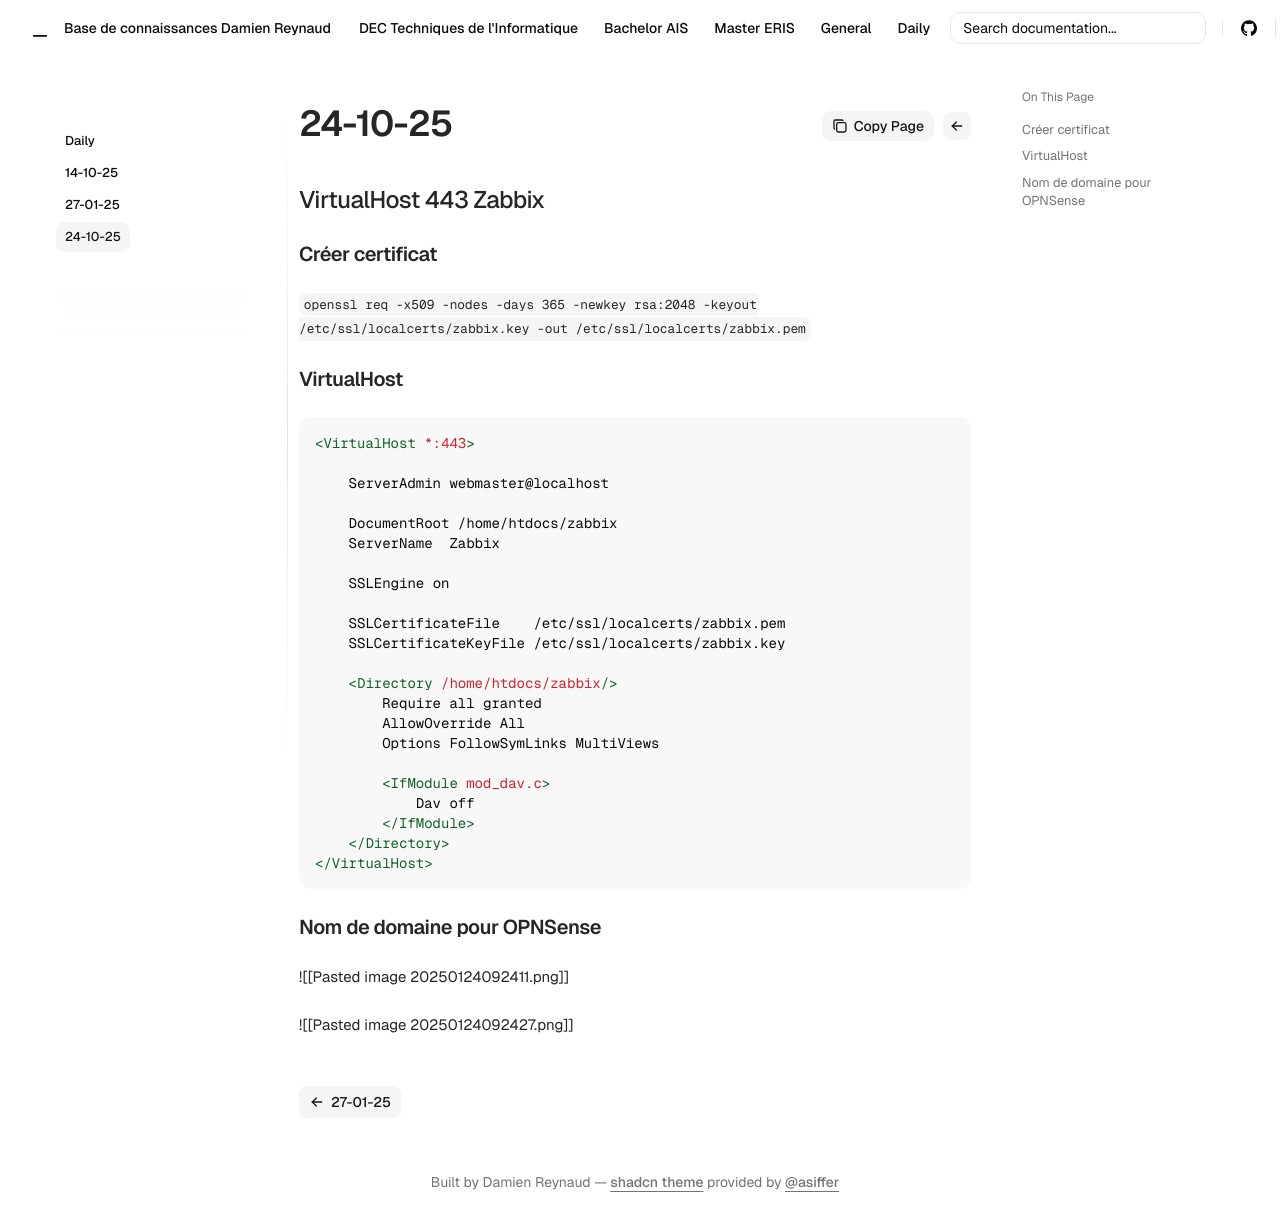

repository: Coockiepickle/Knowledge-Base · page: daily/24-01-25/index.html · generator: mkdocs

## VirtualHost 443 Zabbix

#### Créer certificat

``openssl req -x509 -nodes -days 365 -newkey rsa:2048 -keyout /etc/ssl/localcerts/zabbix.key -out /etc/ssl/localcerts/zabbix.pem``

#### VirtualHost

```
<VirtualHost *:443>

	ServerAdmin webmaster@localhost

	DocumentRoot /home/htdocs/zabbix
	ServerName  Zabbix

	SSLEngine on
	
	SSLCertificateFile    /etc/ssl/localcerts/zabbix.pem
	SSLCertificateKeyFile /etc/ssl/localcerts/zabbix.key

	<Directory /home/htdocs/zabbix/>
	    Require all granted
	    AllowOverride All
	    Options FollowSymLinks MultiViews

	    <IfModule mod_dav.c>
		    Dav off
	    </IfModule>
	</Directory>
</VirtualHost>
```


#### Nom de domaine pour OPNSense

![[Pasted image 20250124092411.png]]

![[Pasted image 20250124092427.png]]
